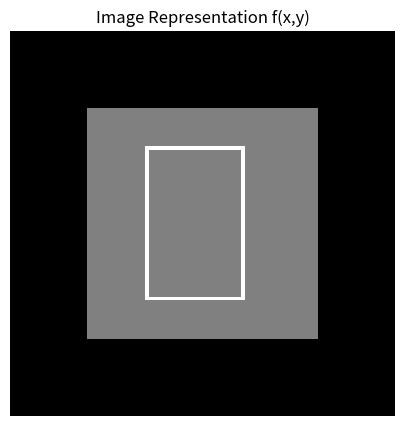
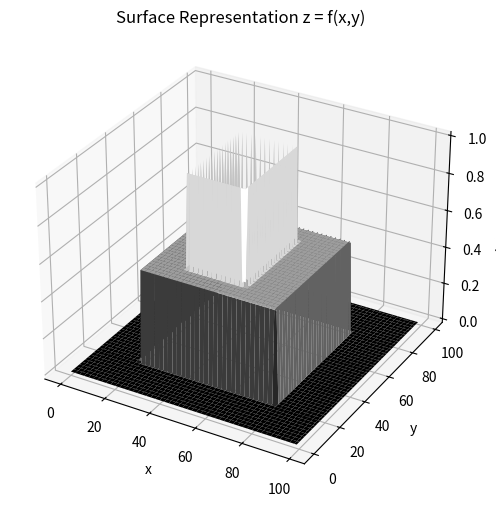

Here is the Python script that generated these plots, in order:
import numpy as np
import matplotlib.pyplot as plt

# --------------------------------
# 1. Tạo một ảnh đơn giản (giống chữ D)
# --------------------------------

img = np.zeros((100,100))

# tạo nền xám
img[20:80,20:80] = 0.5

# tạo chữ D trắng
for i in range(30,70):
    img[i,35] = 1

for j in range(35,60):
    img[30,j] = 1
    img[69,j] = 1

for i in range(30,70):
    img[i,60] = 1

# --------------------------------
# 2. Hiển thị ảnh (Figure 2.18b)
# --------------------------------

plt.figure(figsize=(5,5))
plt.imshow(img, cmap='gray')
plt.title("Image Representation f(x,y)")
plt.axis('off')
plt.show()


# --------------------------------
# 3. Surface Plot (Figure 2.18a)
# --------------------------------

x = np.arange(0,img.shape[0])
y = np.arange(0,img.shape[1])

X,Y = np.meshgrid(x,y)

fig = plt.figure(figsize=(6,6))
ax = fig.add_subplot(111, projection='3d')

ax.plot_surface(X,Y,img,cmap='gray')

ax.set_title("Surface Representation z = f(x,y)")
ax.set_xlabel("x")
ax.set_ylabel("y")
ax.set_zlabel("Intensity")

plt.show()


# --------------------------------
# 4. Matrix Representation (Figure 2.18c)
# --------------------------------

print("Matrix representation f(x,y):")
print(img[25:40,25:40])  # in một phần nhỏ của ảnh
